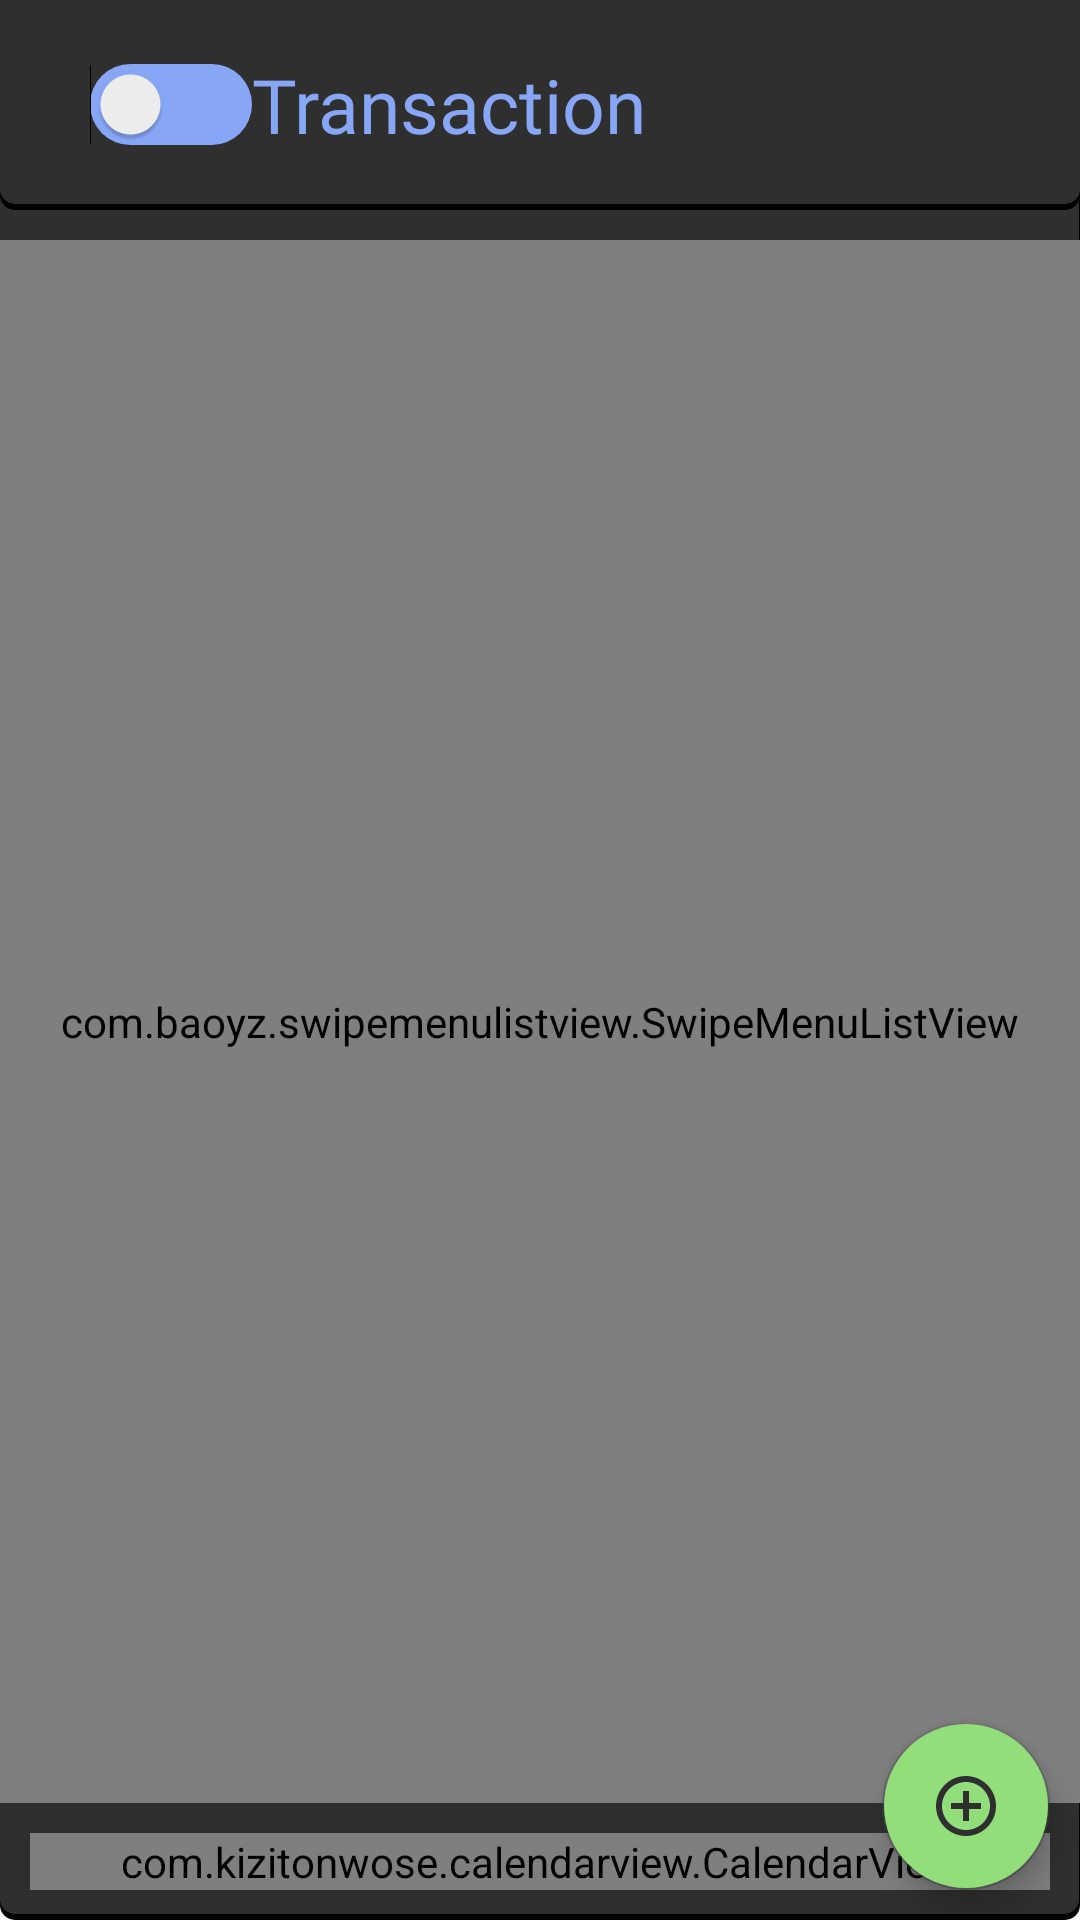

Write the Android layout XML for this screen, with the resource values it uses.
<!-- AndroidManifest.xml: application theme AppTheme -->
<!-- res/layout/fragment_transfer.xml -->
<?xml version="1.0" encoding="utf-8"?>
<FrameLayout xmlns:android="http://schemas.android.com/apk/res/android"
    xmlns:app="http://schemas.android.com/apk/res-auto"
    xmlns:tools="http://schemas.android.com/tools"
    android:layout_width="match_parent"
    android:layout_height="match_parent"
    tools:context=".framents.main.FragmentTransfer">

    <RelativeLayout
        android:layout_width="match_parent"
        android:layout_height="match_parent"
        android:background="@drawable/custom_background_white"
        >

        <RelativeLayout
            android:id="@+id/header"
            android:layout_width="match_parent"
            android:layout_height="70dp"
            android:background="@drawable/custom_background_header"
            android:padding="10dp"
            >

            <Switch
                android:id="@+id/switchListView"
                android:layout_width="wrap_content"
                android:layout_height="wrap_content"
                android:layout_centerVertical="true"
                android:layout_marginLeft="20dp"
                android:textColor="@color/BLUE"
                android:fontFamily="@font/math_tapping"
                android:track="@drawable/custom_switch_pending"
                android:textSize="25dp" />
            <TextView
                android:id="@+id/title"
                android:layout_width="wrap_content"
                android:layout_height="wrap_content"
                android:layout_centerVertical="true"
                android:text="Transaction"
                android:textColor="@color/BLUE"
                android:layout_toRightOf="@id/switchListView"
                android:fontFamily="@font/math_tapping"
                android:textSize="25dp"/>
        </RelativeLayout>

        <TextView
            android:id="@+id/labelNoTransaction"
            android:layout_width="wrap_content"
            android:layout_height="wrap_content"
            android:layout_centerVertical="true"
            android:layout_centerHorizontal="true"
            android:text="Click + to add new transaction"
            android:textColor="@color/WHITE_DARK"
            />
        <TextView
            android:id="@+id/labelNoRepeatedTransaction"
            android:layout_width="wrap_content"
            android:layout_height="wrap_content"
            android:layout_centerVertical="true"
            android:layout_centerHorizontal="true"
            android:text="Click + to add new repeated transaction"
            android:visibility="invisible"
            android:textColor="@color/WHITE_DARK"
            />
        <com.baoyz.swipemenulistview.SwipeMenuListView
            android:id="@+id/listViewTransfer"
            android:layout_width="match_parent"
            android:layout_height="match_parent"
            android:layout_below="@+id/header"
            android:layout_above="@+id/calendarView"
            android:layout_marginTop="10dp"
            android:layout_marginBottom="10dp"
            />

        <com.kizitonwose.calendarview.CalendarView
            android:id="@+id/calendarView"
            android:layout_width="match_parent"
            android:layout_height="wrap_content"
            android:background="@drawable/custom_background_listcell"
            android:layout_alignParentBottom="true"
            app:cv_dayViewResource="@layout/calendar_day_layout"
            app:cv_orientation="horizontal"
            app:cv_scrollMode="continuous"
            app:cv_inDateStyle="none"
            app:cv_outDateStyle="none"
            android:layout_marginBottom="10dp"
            android:layout_marginLeft="10dp"
            android:layout_marginRight="10dp"
            app:cv_maxRowCount="1"
            />

        <com.google.android.material.floatingactionbutton.FloatingActionButton
            android:id="@+id/floatBtAddNew"
            android:layout_width="wrap_content"
            android:layout_height="wrap_content"
            android:backgroundTint="@color/GREEN"
            android:layout_alignParentBottom="true"
            android:layout_alignParentRight="true"
            android:layout_marginRight="10dp"
            android:layout_marginBottom="10dp"
            android:foreground="?attr/selectableItemBackground"
            android:src="@drawable/icon_add" />
    </RelativeLayout>

</FrameLayout>
<!-- res/layout/calendar_day_layout.xml (included above) -->
<?xml version="1.0" encoding="utf-8"?>
<RelativeLayout xmlns:android="http://schemas.android.com/apk/res/android"
    android:layout_width="match_parent"
    android:layout_height="wrap_content"
    android:padding="5dp"
    xmlns:tools="http://schemas.android.com/tools">
    <View
        android:id="@+id/selected"
        android:layout_width="90dp"
        android:layout_height="90dp"
        android:layout_centerHorizontal="true"
        android:layout_centerVertical="true"
        android:background="@drawable/background_select_day"
        android:visibility="invisible"
        />
    <Button
        android:id="@+id/btDayCell"
        android:layout_width="match_parent"
        android:layout_height="match_parent"
        android:foreground="?attr/selectableItemBackground"
        android:background="@android:color/transparent"
        />
    <TextView
        android:id="@+id/labelDate"
        android:layout_width="wrap_content"
        android:layout_height="wrap_content"
        android:textSize="11dp"
        android:layout_centerHorizontal="true"
        android:textColor="@color/WHITE"
        android:layout_marginTop="10dp"
        android:fontFamily="@font/math_tapping"
        android:text="14/7"
        />
    <TextView
        android:id="@+id/dayOfWeek"
        android:layout_width="wrap_content"
        android:layout_height="wrap_content"
        android:layout_below="@id/labelDate"
        android:layout_marginTop="3dp"
        android:textSize="12dp"
        android:textColor="@color/WHITE"
        android:layout_centerHorizontal="true"
        android:fontFamily="@font/math_tapping"
        android:background="@android:color/transparent"
        android:foreground="?attr/selectableItemBackground"
        android:text="14/7"
        />
    <View
        android:id="@+id/markEarning"
        android:layout_width="5dp"
        android:layout_height="5dp"
        android:layout_centerHorizontal="true"
        android:layout_below="@+id/dayOfWeek"
        android:background="@drawable/custom_background_earning"
        />

    <View
        android:id="@+id/markPaying"
        android:layout_width="5dp"
        android:layout_height="5dp"
        android:layout_centerHorizontal="true"
        android:layout_below="@+id/markEarning"
        android:background="@drawable/custom_background_paying"
        />
</RelativeLayout>
<!-- resources referenced by this layout -->
<resources>
  <color name="BLUE">#87a6f5</color>
  <color name="GREEN">#91de7a</color>
  <color name="WHITE">#FFFFFF</color>
  <color name="WHITE_DARK">#797979</color>
  <!-- drawable background_select_day (drawable) -->
  <shape xmlns:android="http://schemas.android.com/apk/res/android"
      android:shape="rectangle">
      <solid android:color="@color/BACKGROUND"
          />
  
      <corners android:radius="5dp"/>
  </shape>
  <!-- drawable custom_background_header (drawable) -->
  <?xml version="1.0" encoding="utf-8"?>
  <layer-list xmlns:android="http://schemas.android.com/apk/res/android">
      <item>
          <shape xmlns:android="http://schemas.android.com/apk/res/android">
              <solid android:color="#000"/>
              <corners android:bottomRightRadius="5dp"
                  android:bottomLeftRadius="5dp"
                  />
          </shape>
      </item>
      <item android:bottom="2dp">
          <shape xmlns:android="http://schemas.android.com/apk/res/android">
              <solid android:color="@color/GRAY"/>
              <corners android:bottomRightRadius="5dp"
                  android:bottomLeftRadius="5dp"
                  />
          </shape>
      </item>
  </layer-list>
  <!-- drawable custom_background_listcell (drawable) -->
  <layer-list xmlns:android="http://schemas.android.com/apk/res/android">
      <item>
          <shape xmlns:android="http://schemas.android.com/apk/res/android">
              <solid android:color="#000000"/>
              <corners android:radius="5dp"/>
          </shape>
      </item>
      <item android:bottom="2dp"
          android:right="0.4dp">
          <shape xmlns:android="http://schemas.android.com/apk/res/android">
              <solid android:color="#3A3B3D"/>
              <corners android:radius="5dp"/>
          </shape>
      </item>
  </layer-list>
  <!-- drawable custom_switch_pending (drawable) -->
  <selector xmlns:android="http://schemas.android.com/apk/res/android">
      <item
          android:state_checked="false"
          >
          <shape>
              <solid android:color="@color/BLUE"/>
              <corners
                  android:radius="90dp"
                  />
          </shape>
      </item>
      <item
          android:state_checked="true"
          >
          <shape>
              <solid android:color="@color/BLUE"/>
              <corners
                  android:radius="90dp"
                  />
          </shape>
      </item>
  </selector>
  <!-- drawable icon_add (drawable) -->
  <vector android:height="25dp" android:tint="@color/BACKGROUND"
      android:viewportHeight="24" android:viewportWidth="24"
      android:width="25dp" xmlns:android="http://schemas.android.com/apk/res/android">
      <path android:fillColor="@android:color/white" android:pathData="M13,7h-2v4L7,11v2h4v4h2v-4h4v-2h-4L13,7zM12,2C6.49,2 2,6.49 2,12s4.49,10 10,10 10,-4.49 10,-10S17.51,2 12,2zM12,20c-4.41,0 -8,-3.59 -8,-8s3.59,-8 8,-8 8,3.59 8,8 -3.59,8 -8,8z"/>
  </vector>
  <style name="AppTheme" parent="Theme.AppCompat.Light.NoActionBar">
          
          <item name="colorPrimary">@color/colorPrimary</item>
          <item name="colorPrimaryDark">@color/colorPrimaryDark</item>
          <item name="colorAccent">@color/colorAccent</item>
      </style>
  <color name="BACKGROUND">#2f2f2f</color>
  <color name="GREEN_DARK">#3B7822</color>
  <color name="GRAY">#2F2F2F</color>
  <color name="RED_DARK">#C02C37</color>
  <color name="RED">#FF7676</color>
  <color name="colorPrimary">#E5E5E5</color>
  <color name="colorPrimaryDark">#2f2f2f</color>
  <color name="colorAccent">#72414141</color>
</resources>
